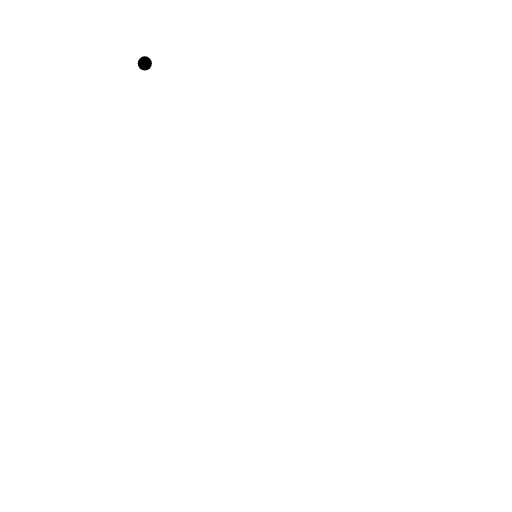
t = 0.00 s
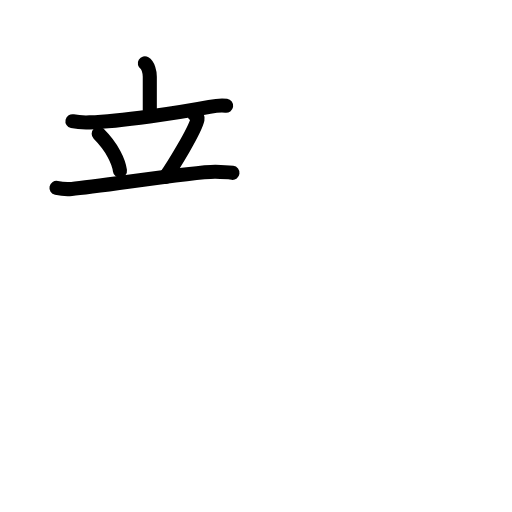
t = 4.42 s
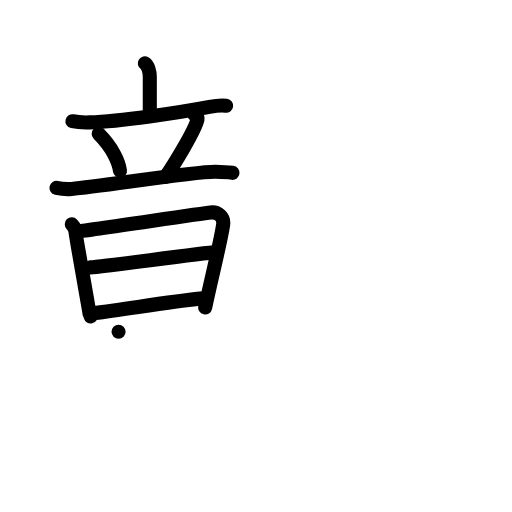
t = 9.00 s
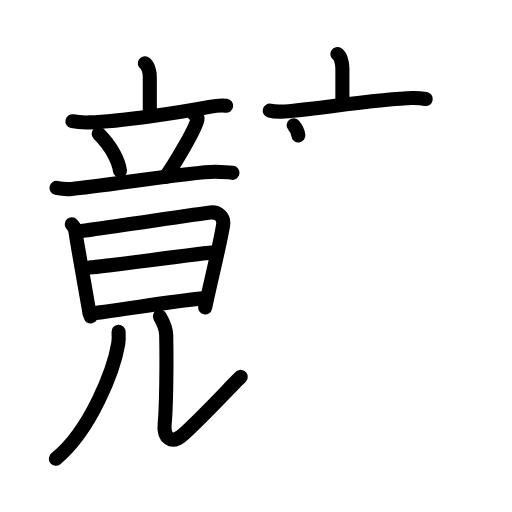
t = 13.25 s
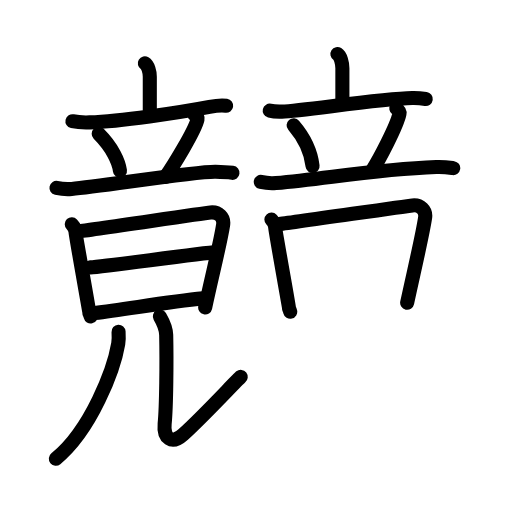
t = 17.58 s
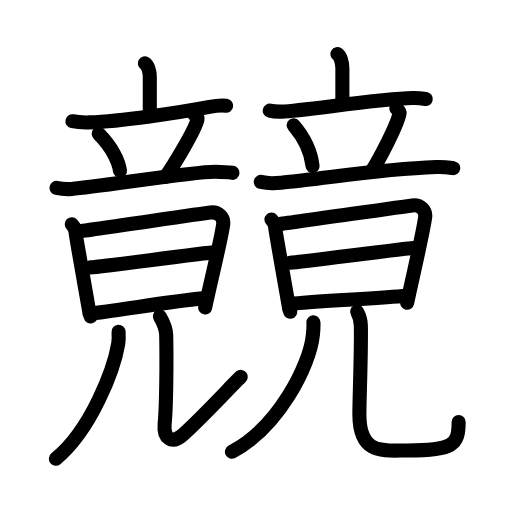
t = 22.00 s

The animated SVG that drew these frames (rendered in a browser with its animation timeline set to each time). Animation: 71 SMIL elements (animate=71); one cycle of 22.00 s.

<?xml version="1.0" encoding="UTF-8"?>
<!--
AniKanjiVG is licensed by CC-BY-SA Paul C. Sommerhoff (https://bitbucket.org/sommerhoff/anikanjivg).
AniKanjiVG uses KanjiVG which is licensed by CC-BY-SA Ulrich Apel (http://kanjivg.tagaini.net).
See also http://creativecommons.org/licenses/by-sa/3.0/
-->
<svg xmlns:kvg='http://kanjivg.tagaini.net' xmlns='http://www.w3.org/2000/svg' width='109' height='109' viewBox='0 0 109 109' style='fill:none;stroke:#000000;stroke-width:3;stroke-linecap:round;stroke-linejoin:round;' id="kvg:kanji_07af8"><g id="kvg:07af8" kvg:element="竸"><g id="kvg:07af8-g1" kvg:element="竟" kvg:position="left"><g id="kvg:07af8-g2" kvg:element="立" kvg:position="top" kvg:radical="general"><g id="kvg:07af8-g3" kvg:element="音" kvg:part="1"><g id="kvg:07af8-g4" kvg:element="亠" kvg:position="top"><path id="kvg:07af8-s1" kvg:type="㇑a" d="M30.83,13.5c0.7,0.42,1.06,1.83,1.06,2.83c0,0.99,0,4.41,0,7.11"><animate attributeName="d" begin="0.0s" dur="0.5s" from="M30.83,13.5C30.83,13.5,30.83,13.5,30.83,13.5" to="M30.83,13.5c0.7,0.42,1.06,1.83,1.06,2.83" />
<animate attributeName="d" begin="0.5s" dur="0.5s" from="M30.83,13.5c0.7,0.42,1.06,1.83,1.06,2.83c0,0,0,0,0,0,0" to="M30.83,13.5c0.7,0.42,1.06,1.83,1.06,2.83c0,0.99,0,4.41,0,7.11" />
</path>
<path id="kvg:07af8-s2" kvg:type="㇐" d="M15.42,25.8c1.16,0.26,2.51,0.3,3.66,0.26C25.6,25.83,38,24,44.6,22.75c1.89-0.36,2.58-0.38,3.54-0.24"><animate attributeName="d" begin="1.0s" dur="0.3333333333333333s" from="M15.42,25.8C15.42,25.8,15.42,25.8,15.42,25.8" to="M15.42,25.8c1.16,0.26,2.51,0.3,3.66,0.26" />
<animate attributeName="d" begin="1.3333333333333333s" dur="0.3333333333333333s" from="M15.42,25.8c1.16,0.26,2.51,0.3,3.66,0.26c0,0,0,0,0,0,0" to="M15.42,25.8c1.16,0.26,2.51,0.3,3.66,0.26C25.6,25.83,38,24,44.6,22.75" />
<animate attributeName="d" begin="1.6666666666666665s" dur="0.3333333333333333s" from="M15.42,25.8c1.16,0.26,2.51,0.3,3.66,0.26C25.6,25.83,38,24,44.6,22.75c0,0,0,0,0,0,0" to="M15.42,25.8c1.16,0.26,2.51,0.3,3.66,0.26C25.6,25.83,38,24,44.6,22.75c1.89-0.36,2.58-0.38,3.54-0.24" />
<animate attributeName="d" begin="0s" dur="1.0s" from="M-100,-100" to="M-100,-100" />
</path>
</g>
<g id="kvg:07af8-g5" kvg:position="bottom"><path id="kvg:07af8-s3" kvg:type="㇔" d="M21.01,28.48c2.93,2.94,4.27,5.94,4.53,7.87"><animate attributeName="d" begin="2.0s" dur="1.0s" from="M21.01,28.48C21.01,28.48,21.01,28.48,21.01,28.48" to="M21.01,28.48c2.93,2.94,4.27,5.94,4.53,7.87" />
<animate attributeName="d" begin="0s" dur="2.0s" from="M-100,-100" to="M-100,-100" />
</path>
<path id="kvg:07af8-s4" kvg:type="㇒" d="M41.38,24.37c0.67,0.44,0.75,0.66,0.67,1.02c-0.53,2.48-5.47,10.37-6.8,12.27"><animate attributeName="d" begin="3.0s" dur="0.5s" from="M41.38,24.37C41.38,24.37,41.38,24.37,41.38,24.37" to="M41.38,24.37c0.67,0.44,0.75,0.66,0.67,1.02" />
<animate attributeName="d" begin="3.5s" dur="0.5s" from="M41.38,24.37c0.67,0.44,0.75,0.66,0.67,1.02c0,0,0,0,0,0,0" to="M41.38,24.37c0.67,0.44,0.75,0.66,0.67,1.02c-0.53,2.48-5.47,10.37-6.8,12.27" />
<animate attributeName="d" begin="0s" dur="3.0s" from="M-100,-100" to="M-100,-100" />
</path>
<path id="kvg:07af8-s5" kvg:type="㇐" d="M12.02,40c1.03,0.22,2.24,0.3,3.25,0.22c5.98-0.47,25.98-3.72,30.62-3.64c1.71,0.03,2.74,0.11,3.6,0.22"><animate attributeName="d" begin="4.0s" dur="0.3333333333333333s" from="M12.02,40C12.02,40,12.02,40,12.02,40" to="M12.02,40c1.03,0.22,2.24,0.3,3.25,0.22" />
<animate attributeName="d" begin="4.333333333333333s" dur="0.3333333333333333s" from="M12.02,40c1.03,0.22,2.24,0.3,3.25,0.22c0,0,0,0,0,0,0" to="M12.02,40c1.03,0.22,2.24,0.3,3.25,0.22c5.98-0.47,25.98-3.72,30.62-3.64" />
<animate attributeName="d" begin="4.666666666666667s" dur="0.3333333333333333s" from="M12.02,40c1.03,0.22,2.24,0.3,3.25,0.22c5.98-0.47,25.98-3.72,30.62-3.64c0,0,0,0,0,0,0" to="M12.02,40c1.03,0.22,2.24,0.3,3.25,0.22c5.98-0.47,25.98-3.72,30.62-3.64c1.71,0.03,2.74,0.11,3.6,0.22" />
<animate attributeName="d" begin="0s" dur="4.0s" from="M-100,-100" to="M-100,-100" />
</path>
</g>
</g>
</g>
<g id="kvg:07af8-g6" kvg:position="bottom"><g id="kvg:07af8-g7" kvg:element="日"><g id="kvg:07af8-g8" kvg:element="音" kvg:part="2"><path id="kvg:07af8-s6" kvg:type="㇑" d="M15.28,47.74c0.4,0.43,0.81,1.14,0.81,1.74c0.01,0.61,2.92,16.69,2.92,17c0,0.3,0.14,0.3,0.28,0.89"><animate attributeName="d" begin="5.0s" dur="0.3333333333333333s" from="M15.28,47.74C15.28,47.74,15.28,47.74,15.28,47.74" to="M15.28,47.74c0.4,0.43,0.81,1.14,0.81,1.74" />
<animate attributeName="d" begin="5.333333333333333s" dur="0.3333333333333333s" from="M15.28,47.74c0.4,0.43,0.81,1.14,0.81,1.74c0,0,0,0,0,0,0" to="M15.28,47.74c0.4,0.43,0.81,1.14,0.81,1.74c0.01,0.61,2.92,16.69,2.92,17" />
<animate attributeName="d" begin="5.666666666666667s" dur="0.3333333333333333s" from="M15.28,47.74c0.4,0.43,0.81,1.14,0.81,1.74c0.01,0.61,2.92,16.69,2.92,17c0,0,0,0,0,0,0" to="M15.28,47.74c0.4,0.43,0.81,1.14,0.81,1.74c0.01,0.61,2.92,16.69,2.92,17c0,0.3,0.14,0.3,0.28,0.89" />
<animate attributeName="d" begin="0s" dur="5.0s" from="M-100,-100" to="M-100,-100" />
</path>
<path id="kvg:07af8-s7" kvg:type="㇕" d="M16.75,49.23c2.25-0.21,26.01-3.79,28.06-4c1.71-0.17,2.94,1.02,2.69,2.63c-0.55,3.67-2.26,10.38-3.82,17.6"><animate attributeName="d" begin="6.0s" dur="0.3333333333333333s" from="M16.75,49.23C16.75,49.23,16.75,49.23,16.75,49.23" to="M16.75,49.23c2.25-0.21,26.01-3.79,28.06-4" />
<animate attributeName="d" begin="6.333333333333333s" dur="0.3333333333333333s" from="M16.75,49.23c2.25-0.21,26.01-3.79,28.06-4c0,0,0,0,0,0,0" to="M16.75,49.23c2.25-0.21,26.01-3.79,28.06-4c1.71-0.17,2.94,1.02,2.69,2.63" />
<animate attributeName="d" begin="6.666666666666667s" dur="0.3333333333333333s" from="M16.75,49.23c2.25-0.21,26.01-3.79,28.06-4c1.71-0.17,2.94,1.02,2.69,2.63c0,0,0,0,0,0,0" to="M16.75,49.23c2.25-0.21,26.01-3.79,28.06-4c1.71-0.17,2.94,1.02,2.69,2.63c-0.55,3.67-2.26,10.38-3.82,17.6" />
<animate attributeName="d" begin="0s" dur="6.0s" from="M-100,-100" to="M-100,-100" />
</path>
<path id="kvg:07af8-s8" kvg:type="㇐" d="M19.24,56.92c3.05-0.18,23.45-3.04,26.89-3.24"><animate attributeName="d" begin="7.0s" dur="1.0s" from="M19.24,56.92C19.24,56.92,19.24,56.92,19.24,56.92" to="M19.24,56.92c3.05-0.18,23.45-3.04,26.89-3.24" />
<animate attributeName="d" begin="0s" dur="7.0s" from="M-100,-100" to="M-100,-100" />
</path>
<path id="kvg:07af8-s9" kvg:type="㇐" d="M20.2,66.62c6.21-0.69,15.29-2.37,23.03-3.1"><animate attributeName="d" begin="8.0s" dur="1.0s" from="M20.2,66.62C20.2,66.62,20.2,66.62,20.2,66.62" to="M20.2,66.62c6.21-0.69,15.29-2.37,23.03-3.1" />
<animate attributeName="d" begin="0s" dur="8.0s" from="M-100,-100" to="M-100,-100" />
</path>
</g>
</g>
<g id="kvg:07af8-g9" kvg:element="儿"><g id="kvg:07af8-g10" kvg:element="八" kvg:variant="true"><g id="kvg:07af8-g11" kvg:element="丿" kvg:position="left"><path id="kvg:07af8-s10" kvg:type="㇒" d="M25.24,70.62c0.04,0.64,0.08,1.64-0.07,2.56c-0.91,5.4-5.71,18.26-13.28,24.49"><animate attributeName="d" begin="9.0s" dur="0.5s" from="M25.24,70.62C25.24,70.62,25.24,70.62,25.24,70.62" to="M25.24,70.62c0.04,0.64,0.08,1.64-0.07,2.56" />
<animate attributeName="d" begin="9.5s" dur="0.5s" from="M25.24,70.62c0.04,0.64,0.08,1.64-0.07,2.56c0,0,0,0,0,0,0" to="M25.24,70.62c0.04,0.64,0.08,1.64-0.07,2.56c-0.91,5.4-5.71,18.26-13.28,24.49" />
<animate attributeName="d" begin="0s" dur="9.0s" from="M-100,-100" to="M-100,-100" />
</path>
</g>
<g id="kvg:07af8-g12" kvg:position="right"><path id="kvg:07af8-s11" kvg:type="㇟" d="M34.03,67.37c0.46,0.79,1.32,2.72,1.35,3.94c0.12,5.44,0.04,15.25-0.33,18.93c-0.3,3,1.45,4.5,3.95,2.25c4.25-3.82,11.45-11.62,12.25-12.25"><animate attributeName="d" begin="10.0s" dur="0.25s" from="M34.03,67.37C34.03,67.37,34.03,67.37,34.03,67.37" to="M34.03,67.37c0.46,0.79,1.32,2.72,1.35,3.94" />
<animate attributeName="d" begin="10.25s" dur="0.25s" from="M34.03,67.37c0.46,0.79,1.32,2.72,1.35,3.94c0,0,0,0,0,0,0" to="M34.03,67.37c0.46,0.79,1.32,2.72,1.35,3.94c0.12,5.44,0.04,15.25-0.33,18.93" />
<animate attributeName="d" begin="10.5s" dur="0.25s" from="M34.03,67.37c0.46,0.79,1.32,2.72,1.35,3.94c0.12,5.44,0.04,15.25-0.33,18.93c0,0,0,0,0,0,0" to="M34.03,67.37c0.46,0.79,1.32,2.72,1.35,3.94c0.12,5.44,0.04,15.25-0.33,18.93c-0.3,3,1.45,4.5,3.95,2.25" />
<animate attributeName="d" begin="10.75s" dur="0.25s" from="M34.03,67.37c0.46,0.79,1.32,2.72,1.35,3.94c0.12,5.44,0.04,15.25-0.33,18.93c-0.3,3,1.45,4.5,3.95,2.25c0,0,0,0,0,0,0" to="M34.03,67.37c0.46,0.79,1.32,2.72,1.35,3.94c0.12,5.44,0.04,15.25-0.33,18.93c-0.3,3,1.45,4.5,3.95,2.25c4.25-3.82,11.45-11.62,12.25-12.25" />
<animate attributeName="d" begin="0s" dur="10.0s" from="M-100,-100" to="M-100,-100" />
</path>
</g>
</g>
</g>
</g>
</g>
<g id="kvg:07af8-g13" kvg:element="竟" kvg:position="right"><g id="kvg:07af8-g14" kvg:element="立" kvg:position="top" kvg:radical="general"><g id="kvg:07af8-g15" kvg:element="音" kvg:part="1"><g id="kvg:07af8-g16" kvg:element="亠" kvg:position="top"><path id="kvg:07af8-s12" kvg:type="㇑a" d="M71.83,11.5c0.7,0.45,1.06,1.95,1.06,3.01c0,1.06,0,4.7,0,7.57"><animate attributeName="d" begin="11.0s" dur="0.5s" from="M71.83,11.5C71.83,11.5,71.83,11.5,71.83,11.5" to="M71.83,11.5c0.7,0.45,1.06,1.95,1.06,3.01" />
<animate attributeName="d" begin="11.5s" dur="0.5s" from="M71.83,11.5c0.7,0.45,1.06,1.95,1.06,3.01c0,0,0,0,0,0,0" to="M71.83,11.5c0.7,0.45,1.06,1.95,1.06,3.01c0,1.06,0,4.7,0,7.57" />
<animate attributeName="d" begin="0s" dur="11.0s" from="M-100,-100" to="M-100,-100" />
</path>
<path id="kvg:07af8-s13" kvg:type="㇐" d="M57.42,23.56c0.82,0.2,1.78,0.23,2.6,0.2c4.63-0.17,20.76-2.74,27.75-2.88c1.37-0.03,2.19,0.09,2.87,0.19"><animate attributeName="d" begin="12.0s" dur="0.3333333333333333s" from="M57.42,23.56C57.42,23.56,57.42,23.56,57.42,23.56" to="M57.42,23.56c0.82,0.2,1.78,0.23,2.6,0.2" />
<animate attributeName="d" begin="12.333333333333334s" dur="0.3333333333333333s" from="M57.42,23.56c0.82,0.2,1.78,0.23,2.6,0.2c0,0,0,0,0,0,0" to="M57.42,23.56c0.82,0.2,1.78,0.23,2.6,0.2c4.63-0.17,20.76-2.74,27.75-2.88" />
<animate attributeName="d" begin="12.666666666666666s" dur="0.3333333333333333s" from="M57.42,23.56c0.82,0.2,1.78,0.23,2.6,0.2c4.63-0.17,20.76-2.74,27.75-2.88c0,0,0,0,0,0,0" to="M57.42,23.56c0.82,0.2,1.78,0.23,2.6,0.2c4.63-0.17,20.76-2.74,27.75-2.88c1.37-0.03,2.19,0.09,2.87,0.19" />
<animate attributeName="d" begin="0s" dur="12.0s" from="M-100,-100" to="M-100,-100" />
</path>
</g>
<g id="kvg:07af8-g17" kvg:position="bottom"><path id="kvg:07af8-s14" kvg:type="㇔" d="M62.51,26.66c2.93,3.42,3.77,6.43,4.03,8.68"><animate attributeName="d" begin="13.0s" dur="1.0s" from="M62.51,26.66C62.51,26.66,62.51,26.66,62.51,26.66" to="M62.51,26.66c2.93,3.42,3.77,6.43,4.03,8.68" />
<animate attributeName="d" begin="0s" dur="13.0s" from="M-100,-100" to="M-100,-100" />
</path>
<path id="kvg:07af8-s15" kvg:type="㇒" d="M84.38,23.08c0.67,0.47,0.75,0.7,0.67,1.09c-0.53,2.65-4.47,10.05-5.8,12.08"><animate attributeName="d" begin="14.0s" dur="0.5s" from="M84.38,23.08C84.38,23.08,84.38,23.08,84.38,23.08" to="M84.38,23.08c0.67,0.47,0.75,0.7,0.67,1.09" />
<animate attributeName="d" begin="14.5s" dur="0.5s" from="M84.38,23.08c0.67,0.47,0.75,0.7,0.67,1.09c0,0,0,0,0,0,0" to="M84.38,23.08c0.67,0.47,0.75,0.7,0.67,1.09c-0.53,2.65-4.47,10.05-5.8,12.08" />
<animate attributeName="d" begin="0s" dur="14.0s" from="M-100,-100" to="M-100,-100" />
</path>
<path id="kvg:07af8-s16" kvg:type="㇐" d="M55.52,38.73c1.03,0.24,2.24,0.33,3.25,0.24c11.19-1.02,21.15-2.93,34.12-3.41c1.71-0.06,2.74,0.11,3.6,0.23"><animate attributeName="d" begin="15.0s" dur="0.3333333333333333s" from="M55.52,38.73C55.52,38.73,55.52,38.73,55.52,38.73" to="M55.52,38.73c1.03,0.24,2.24,0.33,3.25,0.24" />
<animate attributeName="d" begin="15.333333333333334s" dur="0.3333333333333333s" from="M55.52,38.73c1.03,0.24,2.24,0.33,3.25,0.24c0,0,0,0,0,0,0" to="M55.52,38.73c1.03,0.24,2.24,0.33,3.25,0.24c11.19-1.02,21.15-2.93,34.12-3.41" />
<animate attributeName="d" begin="15.666666666666666s" dur="0.3333333333333333s" from="M55.52,38.73c1.03,0.24,2.24,0.33,3.25,0.24c11.19-1.02,21.15-2.93,34.12-3.41c0,0,0,0,0,0,0" to="M55.52,38.73c1.03,0.24,2.24,0.33,3.25,0.24c11.19-1.02,21.15-2.93,34.12-3.41c1.71-0.06,2.74,0.11,3.6,0.23" />
<animate attributeName="d" begin="0s" dur="15.0s" from="M-100,-100" to="M-100,-100" />
</path>
</g>
</g>
</g>
<g id="kvg:07af8-g18" kvg:position="bottom"><g id="kvg:07af8-g19" kvg:element="日"><g id="kvg:07af8-g20" kvg:element="音" kvg:part="2"><path id="kvg:07af8-s17" kvg:type="㇑" d="M57.78,46.74c0.4,0.43,0.81,1.14,0.81,1.74c0.01,0.61,2.92,16.69,2.92,17c0,0.3,0.14,0.3,0.28,0.89"><animate attributeName="d" begin="16.0s" dur="0.3333333333333333s" from="M57.78,46.74C57.78,46.74,57.78,46.74,57.78,46.74" to="M57.78,46.74c0.4,0.43,0.81,1.14,0.81,1.74" />
<animate attributeName="d" begin="16.333333333333332s" dur="0.3333333333333333s" from="M57.78,46.74c0.4,0.43,0.81,1.14,0.81,1.74c0,0,0,0,0,0,0" to="M57.78,46.74c0.4,0.43,0.81,1.14,0.81,1.74c0.01,0.61,2.92,16.69,2.92,17" />
<animate attributeName="d" begin="16.666666666666668s" dur="0.3333333333333333s" from="M57.78,46.74c0.4,0.43,0.81,1.14,0.81,1.74c0.01,0.61,2.92,16.69,2.92,17c0,0,0,0,0,0,0" to="M57.78,46.74c0.4,0.43,0.81,1.14,0.81,1.74c0.01,0.61,2.92,16.69,2.92,17c0,0.3,0.14,0.3,0.28,0.89" />
<animate attributeName="d" begin="0s" dur="16.0s" from="M-100,-100" to="M-100,-100" />
</path>
<path id="kvg:07af8-s18" kvg:type="㇕" d="M59.25,47.73c2.25-0.21,26.51-3.79,28.56-4c1.71-0.17,2.94,1.02,2.69,2.63c-0.55,3.67-2.26,10.88-3.82,18.1"><animate attributeName="d" begin="17.0s" dur="0.3333333333333333s" from="M59.25,47.73C59.25,47.73,59.25,47.73,59.25,47.73" to="M59.25,47.73c2.25-0.21,26.51-3.79,28.56-4" />
<animate attributeName="d" begin="17.333333333333332s" dur="0.3333333333333333s" from="M59.25,47.73c2.25-0.21,26.51-3.79,28.56-4c0,0,0,0,0,0,0" to="M59.25,47.73c2.25-0.21,26.51-3.79,28.56-4c1.71-0.17,2.94,1.02,2.69,2.63" />
<animate attributeName="d" begin="17.666666666666668s" dur="0.3333333333333333s" from="M59.25,47.73c2.25-0.21,26.51-3.79,28.56-4c1.71-0.17,2.94,1.02,2.69,2.63c0,0,0,0,0,0,0" to="M59.25,47.73c2.25-0.21,26.51-3.79,28.56-4c1.71-0.17,2.94,1.02,2.69,2.63c-0.55,3.67-2.26,10.88-3.82,18.1" />
<animate attributeName="d" begin="0s" dur="17.0s" from="M-100,-100" to="M-100,-100" />
</path>
<path id="kvg:07af8-s19" kvg:type="㇐" d="M61.74,55.92c3.05-0.18,23.95-3.04,27.39-3.24"><animate attributeName="d" begin="18.0s" dur="1.0s" from="M61.74,55.92C61.74,55.92,61.74,55.92,61.74,55.92" to="M61.74,55.92c3.05-0.18,23.95-3.04,27.39-3.24" />
<animate attributeName="d" begin="0s" dur="18.0s" from="M-100,-100" to="M-100,-100" />
</path>
<path id="kvg:07af8-s20" kvg:type="㇐" d="M62.7,64.62c6.21-0.69,15.29-0.87,23.03-1.6"><animate attributeName="d" begin="19.0s" dur="1.0s" from="M62.7,64.62C62.7,64.62,62.7,64.62,62.7,64.62" to="M62.7,64.62c6.21-0.69,15.29-0.87,23.03-1.6" />
<animate attributeName="d" begin="0s" dur="19.0s" from="M-100,-100" to="M-100,-100" />
</path>
</g>
</g>
<g id="kvg:07af8-g21" kvg:element="儿"><g id="kvg:07af8-g22" kvg:element="八" kvg:variant="true"><g id="kvg:07af8-g23" kvg:element="丿" kvg:position="left"><path id="kvg:07af8-s21" kvg:type="㇒" d="M66.72,68.62c0.05,0.65-0.01,1.66-0.1,2.61C66,77.75,59.25,91,49.38,96.17"><animate attributeName="d" begin="20.0s" dur="0.5s" from="M66.72,68.62C66.72,68.62,66.72,68.62,66.72,68.62" to="M66.72,68.62c0.05,0.65-0.01,1.66-0.1,2.61" />
<animate attributeName="d" begin="20.5s" dur="0.5s" from="M66.72,68.62c0.05,0.65-0.01,1.66-0.1,2.61c0,0,0,0,0,0,0" to="M66.72,68.62c0.05,0.65-0.01,1.66-0.1,2.61C66,77.75,59.25,91,49.38,96.17" />
<animate attributeName="d" begin="0s" dur="20.0s" from="M-100,-100" to="M-100,-100" />
</path>
</g>
<g id="kvg:07af8-g24" kvg:position="right"><path id="kvg:07af8-s22" kvg:type="㇟" d="M76.03,66.37c0.43,0.79,0.77,1.72,0.79,2.94c0.12,5.44-0.31,15.23-0.31,18.93c0,8.64,5.15,7.66,10.21,7.66c9.77,0,10.92-1.16,10.92-6.07"><animate attributeName="d" begin="21.0s" dur="0.25s" from="M76.03,66.37C76.03,66.37,76.03,66.37,76.03,66.37" to="M76.03,66.37c0.43,0.79,0.77,1.72,0.79,2.94" />
<animate attributeName="d" begin="21.25s" dur="0.25s" from="M76.03,66.37c0.43,0.79,0.77,1.72,0.79,2.94c0,0,0,0,0,0,0" to="M76.03,66.37c0.43,0.79,0.77,1.72,0.79,2.94c0.12,5.44-0.31,15.23-0.31,18.93" />
<animate attributeName="d" begin="21.5s" dur="0.25s" from="M76.03,66.37c0.43,0.79,0.77,1.72,0.79,2.94c0.12,5.44-0.31,15.23-0.31,18.93c0,0,0,0,0,0,0" to="M76.03,66.37c0.43,0.79,0.77,1.72,0.79,2.94c0.12,5.44-0.31,15.23-0.31,18.93c0,8.64,5.15,7.66,10.21,7.66" />
<animate attributeName="d" begin="21.75s" dur="0.25s" from="M76.03,66.37c0.43,0.79,0.77,1.72,0.79,2.94c0.12,5.44-0.31,15.23-0.31,18.93c0,8.64,5.15,7.66,10.21,7.66c0,0,0,0,0,0,0" to="M76.03,66.37c0.43,0.79,0.77,1.72,0.79,2.94c0.12,5.44-0.31,15.23-0.31,18.93c0,8.64,5.15,7.66,10.21,7.66c9.77,0,10.92-1.16,10.92-6.07" />
<animate attributeName="d" begin="0s" dur="21.0s" from="M-100,-100" to="M-100,-100" />
</path>
</g>
</g>
</g>
</g>
</g>
</g>
</svg>
